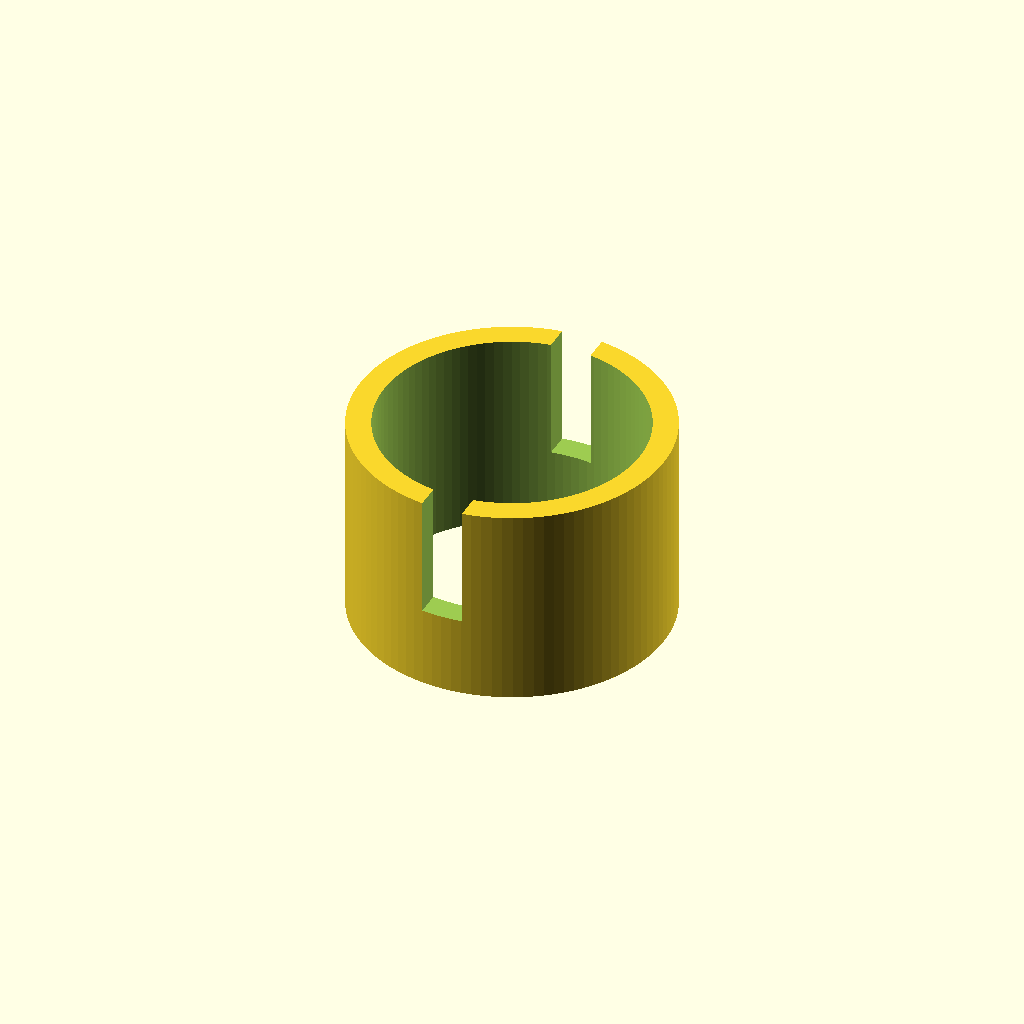
Cell 1: the model at its default parameters.
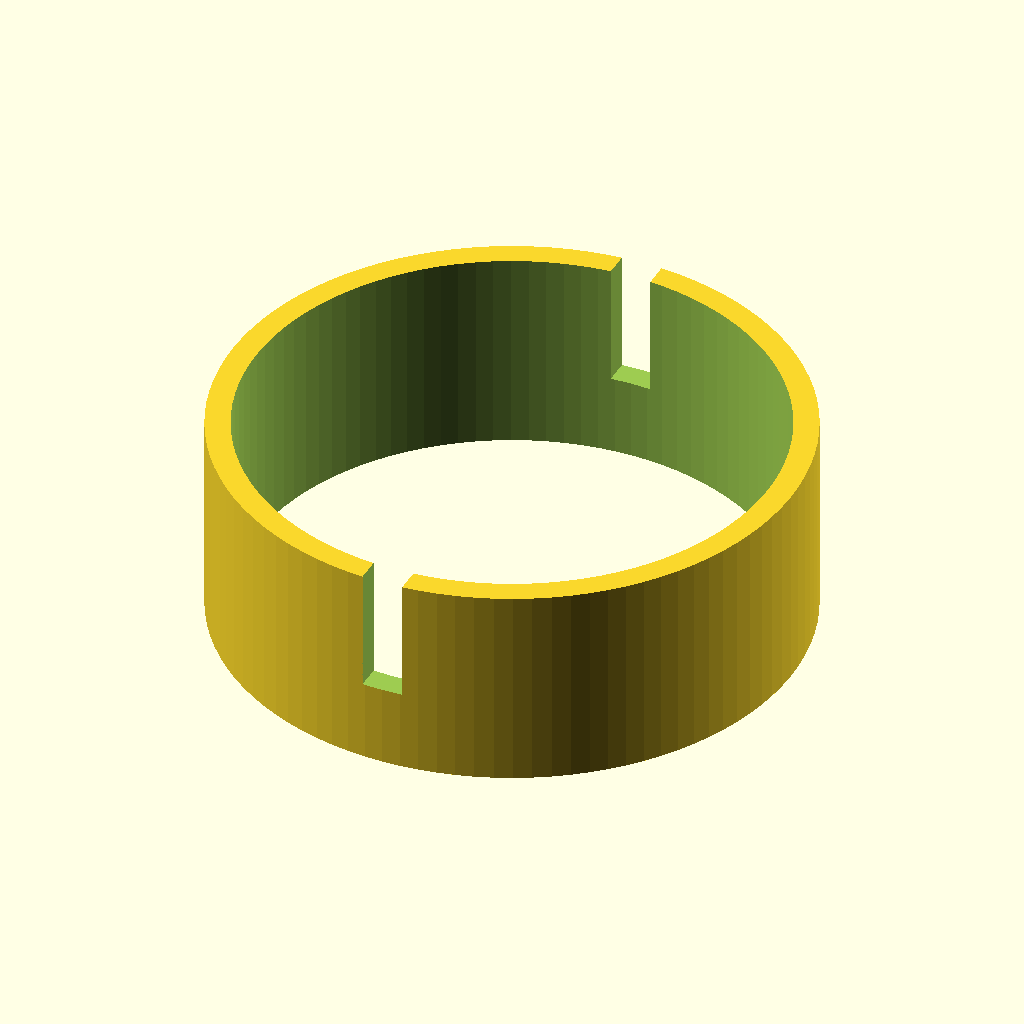
Cell 2: the same model with fitting_or = 32.2.
One fixed orthographic camera (rotation 55°, 0°, 25°; colour scheme Cornfield) for every cell.
Source of the model, Variable Diameter Pipe/scad files/box adapter female_variable_pvc_pipe.scad:
/*
female box adapter for the 3D-PAWS station assembly

Created by Martin Steinsen

Updated 5/28/25 with comments by WTN
*/


// ================ PARAMETERS ======================
$fn=100;
fitting_or=16.1; //1" pvc = 16.9, 32mm pvc = 16.3

// ================ MODULE ==========================

module box_adptr_fem(){
    
    //nut to give threads
    //scale([1.1,1.1,1])import("box to pipe adaptor nut2.stl");
    
    //pipe or fitting size for clamp
    translate ([0,0,10]) difference () {
        cylinder(25,fitting_or+3,fitting_or+3);
        translate([0,0,-1]) cylinder(55,fitting_or,fitting_or);
        translate ([-2.5,-40,10]) cube ([5,80,25]);
        }
    /*inner stop
    translate ([0,0,13]) difference () {
        cylinder(3,fitting_or,fitting_or);
        translate([0,0,-1]) cylinder(55,fitting_or-2,fitting_or-2);}
        */
}

// ================ DISPLAY ==========================
box_adptr_fem();
Parameter table extracted from the source (name, type, default, range or options):
fitting_or: number, default 16.1
